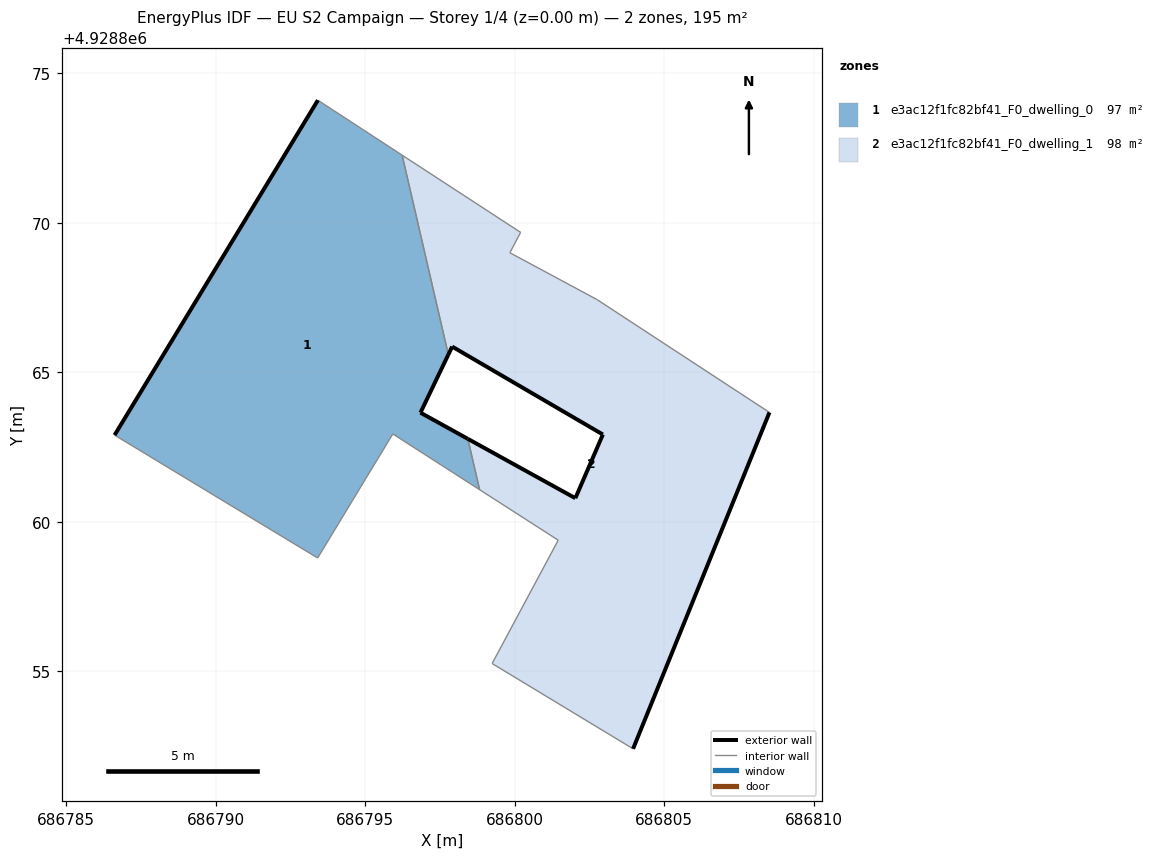
=== STOREY PLAN SPEC (per zone: floor XY polygon, exterior-wall plan segments, windows/doors) ===
zone 1: e3ac12f1fc82bf41_F0_dwelling_0  (96.5 m²)
  floor: (686798.83, 4928861.07) (686798.43, 4928862.77) (686796.85, 4928863.65) (686797.78, 4928865.59) (686796.24, 4928872.26) (686793.42, 4928874.10) (686786.62, 4928862.90) (686793.41, 4928858.79) (686795.93, 4928862.94)
  exterior wall: (686796.85, 4928863.65) – (686798.43, 4928862.77)  [1.8 m]
  exterior wall: (686786.62, 4928862.90) – (686793.42, 4928874.10)  [13.1 m]
  exterior wall: (686797.78, 4928865.59) – (686796.85, 4928863.65)  [2.2 m]
  interior walls: 6
zone 2: e3ac12f1fc82bf41_F0_dwelling_1  (98.2 m²)
  floor: (686803.96, 4928852.41) (686808.52, 4928863.66) (686802.76, 4928867.43) (686799.84, 4928869.00) (686800.20, 4928869.68) (686796.24, 4928872.26) (686797.78, 4928865.59) (686797.91, 4928865.86) (686802.95, 4928862.92) (686802.03, 4928860.79) (686798.43, 4928862.77) (686798.83, 4928861.07) (686801.46, 4928859.38) (686799.25, 4928855.26)
  exterior wall: (686798.43, 4928862.77) – (686802.03, 4928860.79)  [4.1 m]
  exterior wall: (686802.03, 4928860.79) – (686802.95, 4928862.92)  [2.3 m]
  exterior wall: (686802.95, 4928862.92) – (686797.91, 4928865.86)  [5.8 m]
  exterior wall: (686797.91, 4928865.86) – (686797.78, 4928865.59)  [0.3 m]
  exterior wall: (686808.52, 4928863.66) – (686803.96, 4928852.41)  [12.1 m]
  interior walls: 9

=== DERIVED (storey summary) ===
Building: EU S2 Campaign
Storey: 1 of 4  (floor level z = 0.00 m)
Storey gross floor area: 194.7 m²
Zones on this storey: 2
  - e3ac12f1fc82bf41_F0_dwelling_0: floor 96.5 m²; exterior wall 17.1 m (51.2 m²); WWR 0.0%
  - e3ac12f1fc82bf41_F0_dwelling_1: floor 98.2 m²; exterior wall 24.7 m (74.1 m²); WWR 0.0%
Zone adjacency (shared interzone walls):
  - e3ac12f1fc82bf41_F0_dwelling_0 ↔ e3ac12f1fc82bf41_F0_dwelling_1